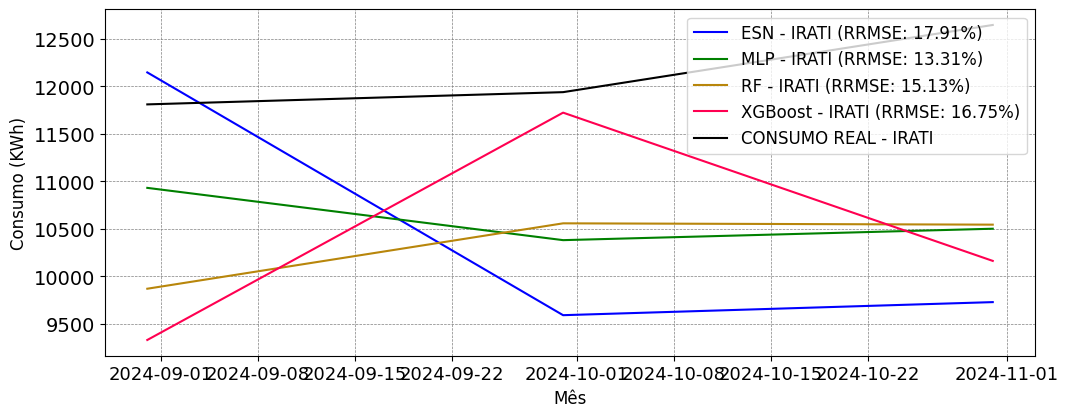

The table this chart was drawn from, first rows:
; MAPE; RRMSE
ESN; 0.1521; 0.1791
MLP; 0.125; 0.1331
RF; 0.1489; 0.1513
XGBoost; 0.1416; 0.1675
